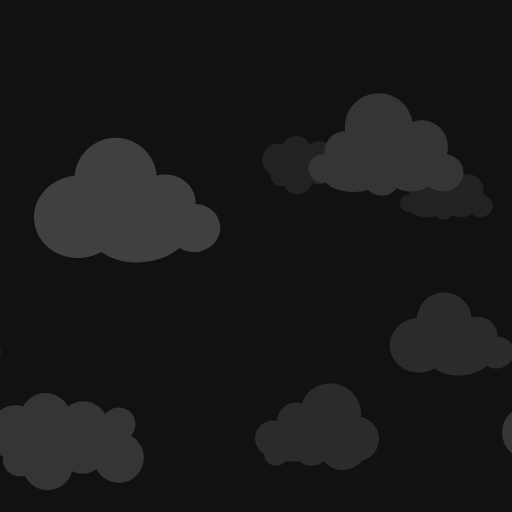
t = 0.00 s
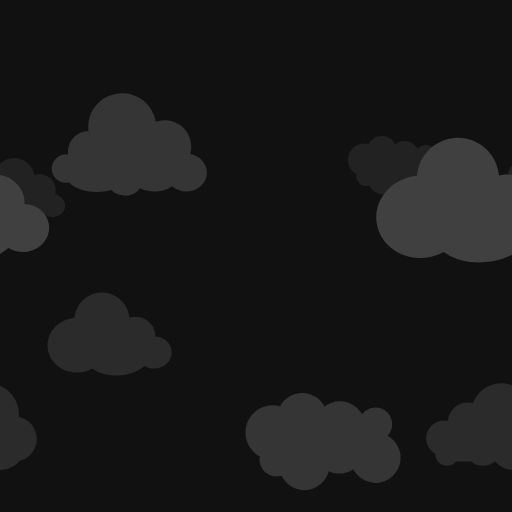
t = 1.39 s
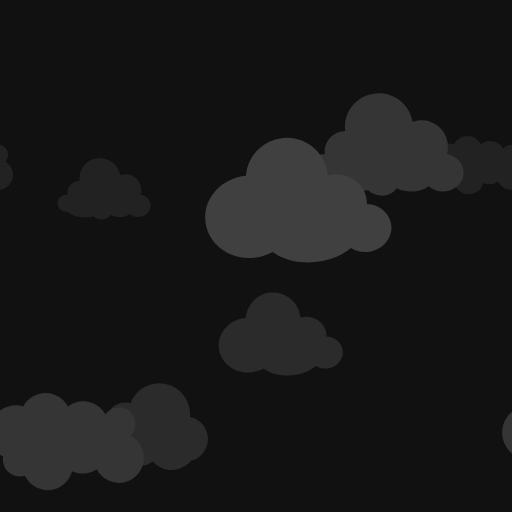
t = 2.78 s
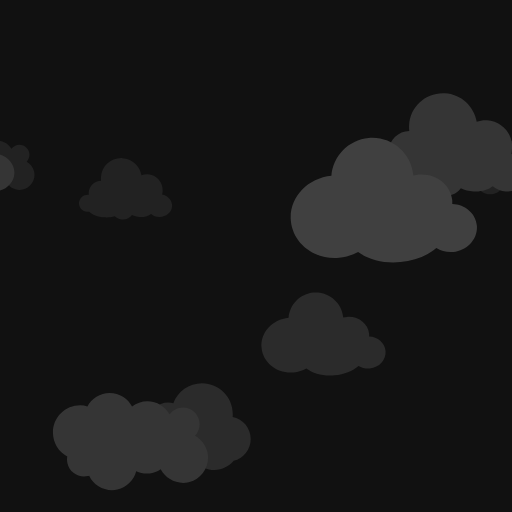
t = 3.13 s
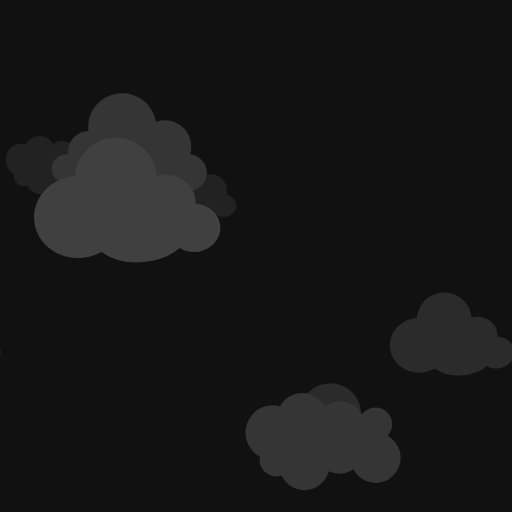
t = 4.17 s
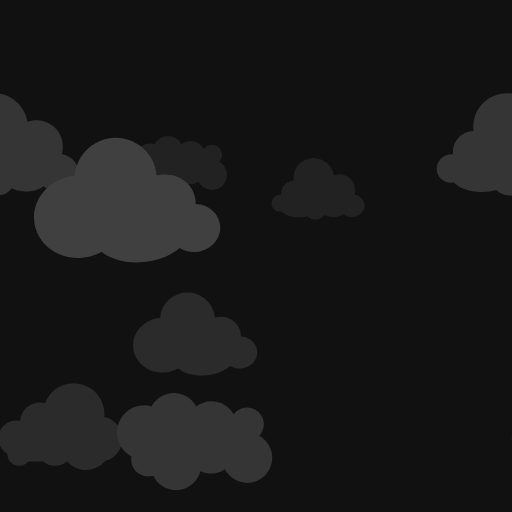
t = 6.25 s

The animated SVG that drew these frames (rendered in a browser with its animation timeline set to each time). Animation: 15 SMIL elements (animateTransform=15); one cycle of 8.33 s, repeats indefinitely.

<?xml version="1.0" encoding="UTF-8"?>
<svg xmlns="http://www.w3.org/2000/svg" xmlns:xlink="http://www.w3.org/1999/xlink" style="background: rgb(17, 17, 17); display: block; position: relative; shape-rendering: auto;" width="120" height="120" preserveAspectRatio="xMidYMid" viewBox="0 0 120 120"><g transform="scale(0.47)"><g transform="translate(122.882 0)">
<path d="M94.6,56.2c-1-4.2-3.7-7.6-7.2-9.5c1.6-1.7,2.7-4.1,2.7-6.7c0-5.4-4.4-9.7-9.7-9.7c-3.2,0-6.1,1.6-7.8,4 c-2.5-4.5-7.3-7.6-12.8-7.6c-3.4,0-6.4,1.1-8.9,3.1c-2.4-4.7-7.3-7.9-13-7.9c-5.6,0-10.5,3.2-12.9,7.8c-1.3-0.3-2.7-0.6-4.1-0.6 C12.1,29.1,5,36.1,5,44.9c0,6,3.4,11.3,8.3,13.9c-0.2,1.3-0.2,2.6,0.1,3.9c1.2,5.3,6.5,8.6,11.8,7.4c0.3-0.1,0.6-0.1,0.8-0.2 c2.9,6,9.6,9.5,16.4,8c5.5-1.3,9.6-5.5,10.9-10.6c2.8,1.3,6.1,1.7,9.4,1c1.8-0.4,3.4-1.1,4.8-2.1c3,5.7,9.6,9,16.2,7.5 C91.5,71.9,96.4,64,94.6,56.2z" fill="#222222" transform="translate(146.78905654533963, 68.88724381340256) scale(0.5159999999999999) translate(-36, -24)"/>
  <animateTransform attributeName="transform" type="translate" keyTimes="0;1" repeatCount="indefinite" dur="8.333333333333332s" values="0;256"/>
</g><g transform="translate(122.882 0)">
<path d="M94.6,56.2c-1-4.2-3.7-7.6-7.2-9.5c1.6-1.7,2.7-4.1,2.7-6.7c0-5.4-4.4-9.7-9.7-9.7c-3.2,0-6.1,1.6-7.8,4 c-2.5-4.5-7.3-7.6-12.8-7.6c-3.4,0-6.4,1.1-8.9,3.1c-2.4-4.7-7.3-7.9-13-7.9c-5.6,0-10.5,3.2-12.9,7.8c-1.3-0.3-2.7-0.6-4.1-0.6 C12.1,29.1,5,36.1,5,44.9c0,6,3.4,11.3,8.3,13.9c-0.2,1.3-0.2,2.6,0.1,3.9c1.2,5.3,6.5,8.6,11.8,7.4c0.3-0.1,0.6-0.1,0.8-0.2 c2.9,6,9.6,9.5,16.4,8c5.5-1.3,9.6-5.5,10.9-10.6c2.8,1.3,6.1,1.7,9.4,1c1.8-0.4,3.4-1.1,4.8-2.1c3,5.7,9.6,9,16.2,7.5 C91.5,71.9,96.4,64,94.6,56.2z" fill="#222222" transform="translate(-109.21094345466037, 68.88724381340256) scale(0.5159999999999999) translate(-36, -24)"/>
  <animateTransform attributeName="transform" type="translate" keyTimes="0;1" repeatCount="indefinite" dur="8.333333333333332s" values="0;256"/>
</g><g transform="translate(122.882 0)">
<path d="M85.3,55.6c0.3-1.1,0.5-2.2,0.6-3.4c0.5-8.5-6-15.7-14.5-16.2c-2.1-0.1-4.2,0.2-6,0.9c-1.5-8.9-9-16-18.4-16.5 C36.1,19.7,26.8,28,26.2,38.9c-0.1,1.1,0,2.3,0.1,3.3c-6.3,0.1-11.6,5-11.9,11.4c0,0.8,0,1.5,0.1,2.2c-0.3,0-0.5-0.1-0.8-0.1 C9.2,55.6,5.3,59,5,63.6s3.2,8.4,7.8,8.7c0.8,0,1.5,0,2.2-0.2c2.5,2.9,8,5.1,14.6,5.5c3.7,0.2,7.2-0.2,10-1.1 c1.7,1.8,4.3,3.1,7.3,3.2c4,0.2,7.5-1.6,9.3-4.3c2.1,1,4.6,1.7,7.4,1.9c4.5,0.3,8.6-1,11.1-3c2,1.7,4.6,2.8,7.6,3 C89,77.6,94.6,73,95,67C95.3,61.5,91.1,56.7,85.3,55.6z" fill="#222222" transform="translate(215.38784805405328, 80.71877327194687) scale(0.5159999999999999) translate(-36, -24)"/>
  <animateTransform attributeName="transform" type="translate" keyTimes="0;1" repeatCount="indefinite" dur="8.333333333333332s" values="0;256"/>
</g><g transform="translate(122.882 0)">
<path d="M85.3,55.6c0.3-1.1,0.5-2.2,0.6-3.4c0.5-8.5-6-15.7-14.5-16.2c-2.1-0.1-4.2,0.2-6,0.9c-1.5-8.9-9-16-18.4-16.5 C36.1,19.7,26.8,28,26.2,38.9c-0.1,1.1,0,2.3,0.1,3.3c-6.3,0.1-11.6,5-11.9,11.4c0,0.8,0,1.5,0.1,2.2c-0.3,0-0.5-0.1-0.8-0.1 C9.2,55.6,5.3,59,5,63.6s3.2,8.4,7.8,8.7c0.8,0,1.5,0,2.2-0.2c2.5,2.9,8,5.1,14.6,5.5c3.7,0.2,7.2-0.2,10-1.1 c1.7,1.8,4.3,3.1,7.3,3.2c4,0.2,7.5-1.6,9.3-4.3c2.1,1,4.6,1.7,7.4,1.9c4.5,0.3,8.6-1,11.1-3c2,1.7,4.6,2.8,7.6,3 C89,77.6,94.6,73,95,67C95.3,61.5,91.1,56.7,85.3,55.6z" fill="#222222" transform="translate(-40.61215194594672, 80.71877327194687) scale(0.5159999999999999) translate(-36, -24)"/>
  <animateTransform attributeName="transform" type="translate" keyTimes="0;1" repeatCount="indefinite" dur="8.333333333333332s" values="0;256"/>
</g><g transform="translate(245.765 0)">
<path d="M95,62.4c-0.5-5.9-5.7-10.3-11.9-10.5c0-0.6,0-1.2,0-1.8c-0.7-7.6-7.9-13.1-16.1-12.4c-0.9,0.1-1.9,0.3-2.7,0.5 c0-0.1,0-0.2,0-0.2c-1-10.9-10.7-19-21.6-18c-9.8,0.9-17.3,8.8-18,18.3C12.8,39.5,4.1,49.2,5.1,60C6.1,71,16.5,79,28.4,77.9 c3.4-0.3,6.4-1.3,9.2-2.8c5,3.7,12.4,5.7,20.5,4.9c6.9-0.6,13.1-3.2,17.3-6.8c2.3,1.4,5.2,2.2,8.2,1.9C90.4,74.4,95.5,68.8,95,62.4z" fill="#2b2b2b" transform="translate(215.68363841248117, 148.6141276306961) scale(0.688) translate(-36, -24)"/>
  <animateTransform attributeName="transform" type="translate" keyTimes="0;1" repeatCount="indefinite" dur="4.166666666666666s" values="0;256"/>
</g><g transform="translate(245.765 0)">
<path d="M95,62.4c-0.5-5.9-5.7-10.3-11.9-10.5c0-0.6,0-1.2,0-1.8c-0.7-7.6-7.9-13.1-16.1-12.4c-0.9,0.1-1.9,0.3-2.7,0.5 c0-0.1,0-0.2,0-0.2c-1-10.9-10.7-19-21.6-18c-9.8,0.9-17.3,8.8-18,18.3C12.8,39.5,4.1,49.2,5.1,60C6.1,71,16.5,79,28.4,77.9 c3.4-0.3,6.4-1.3,9.2-2.8c5,3.7,12.4,5.7,20.5,4.9c6.9-0.6,13.1-3.2,17.3-6.8c2.3,1.4,5.2,2.2,8.2,1.9C90.4,74.4,95.5,68.8,95,62.4z" fill="#2b2b2b" transform="translate(-40.31636158751883, 148.6141276306961) scale(0.688) translate(-36, -24)"/>
  <animateTransform attributeName="transform" type="translate" keyTimes="0;1" repeatCount="indefinite" dur="4.166666666666666s" values="0;256"/>
</g><g transform="translate(245.765 0)">
<path d="M95,62.1c0-7.9-5.6-14.5-13.1-15.9C82,45.4,82,44.7,82,44c0-12.3-10-22.3-22.3-22.3c-9.5,0-17.7,6-20.8,14.4 c-1.2-0.3-2.4-0.5-3.7-0.5c-7.6,0-13.8,5.9-14.3,13.3c-0.9-0.2-1.9-0.3-2.8-0.3c-7.2,0-13,5.8-13,13c0,4.8,2.6,9,6.5,11.2 c0,0.1,0,0.1,0,0.2c0,4.7,3.8,8.5,8.5,8.5c2.7,0,5.1-1.3,6.7-3.2c0.1,0,0.2,0,0.3,0h10.4c2.4,2,5.4,3.2,8.7,3.2s6.4-1.2,8.7-3.2h0.2 c3.3,3.8,8.2,6.2,13.6,6.2c5.6,0,10.7-2.6,14-6.6C89.6,76.2,95,69.8,95,62.1z" fill="#2b2b2b" transform="translate(148.4374646385723, 192.72475436854256) scale(0.688) translate(-36, -24)"/>
  <animateTransform attributeName="transform" type="translate" keyTimes="0;1" repeatCount="indefinite" dur="4.166666666666666s" values="0;256"/>
</g><g transform="translate(245.765 0)">
<path d="M95,62.1c0-7.9-5.6-14.5-13.1-15.9C82,45.4,82,44.7,82,44c0-12.3-10-22.3-22.3-22.3c-9.5,0-17.7,6-20.8,14.4 c-1.2-0.3-2.4-0.5-3.7-0.5c-7.6,0-13.8,5.9-14.3,13.3c-0.9-0.2-1.9-0.3-2.8-0.3c-7.2,0-13,5.8-13,13c0,4.8,2.6,9,6.5,11.2 c0,0.1,0,0.1,0,0.2c0,4.7,3.8,8.5,8.5,8.5c2.7,0,5.1-1.3,6.7-3.2c0.1,0,0.2,0,0.3,0h10.4c2.4,2,5.4,3.2,8.7,3.2s6.4-1.2,8.7-3.2h0.2 c3.3,3.8,8.2,6.2,13.6,6.2c5.6,0,10.7-2.6,14-6.6C89.6,76.2,95,69.8,95,62.1z" fill="#2b2b2b" transform="translate(-107.5625353614277, 192.72475436854256) scale(0.688) translate(-36, -24)"/>
  <animateTransform attributeName="transform" type="translate" keyTimes="0;1" repeatCount="indefinite" dur="4.166666666666666s" values="0;256"/>
</g><g transform="translate(112.647 0)">
<path d="M94.6,56.2c-1-4.2-3.7-7.6-7.2-9.5c1.6-1.7,2.7-4.1,2.7-6.7c0-5.4-4.4-9.7-9.7-9.7c-3.2,0-6.1,1.6-7.8,4 c-2.5-4.5-7.3-7.6-12.8-7.6c-3.4,0-6.4,1.1-8.9,3.1c-2.4-4.7-7.3-7.9-13-7.9c-5.6,0-10.5,3.2-12.9,7.8c-1.3-0.3-2.7-0.6-4.1-0.6 C12.1,29.1,5,36.1,5,44.9c0,6,3.4,11.3,8.3,13.9c-0.2,1.3-0.2,2.6,0.1,3.9c1.2,5.3,6.5,8.6,11.8,7.4c0.3-0.1,0.6-0.1,0.8-0.2 c2.9,6,9.6,9.5,16.4,8c5.5-1.3,9.6-5.5,10.9-10.6c2.8,1.3,6.1,1.7,9.4,1c1.8-0.4,3.4-1.1,4.8-2.1c3,5.7,9.6,9,16.2,7.5 C91.5,71.9,96.4,64,94.6,56.2z" fill="#353535" transform="translate(277.0540849992666, 197.75955396438434) scale(0.86) translate(-36, -24)"/>
  <animateTransform attributeName="transform" type="translate" keyTimes="0;1" repeatCount="indefinite" dur="2.7777777777777772s" values="0;256"/>
</g><g transform="translate(112.647 0)">
<path d="M94.6,56.2c-1-4.2-3.7-7.6-7.2-9.5c1.6-1.7,2.7-4.1,2.7-6.7c0-5.4-4.4-9.7-9.7-9.7c-3.2,0-6.1,1.6-7.8,4 c-2.5-4.5-7.3-7.6-12.8-7.6c-3.4,0-6.4,1.1-8.9,3.1c-2.4-4.7-7.3-7.9-13-7.9c-5.6,0-10.5,3.2-12.9,7.8c-1.3-0.3-2.7-0.6-4.1-0.6 C12.1,29.1,5,36.1,5,44.9c0,6,3.4,11.3,8.3,13.9c-0.2,1.3-0.2,2.6,0.1,3.9c1.2,5.3,6.5,8.6,11.8,7.4c0.3-0.1,0.6-0.1,0.8-0.2 c2.9,6,9.6,9.5,16.4,8c5.5-1.3,9.6-5.5,10.9-10.6c2.8,1.3,6.1,1.7,9.4,1c1.8-0.4,3.4-1.1,4.8-2.1c3,5.7,9.6,9,16.2,7.5 C91.5,71.9,96.4,64,94.6,56.2z" fill="#353535" transform="translate(21.054084999266593, 197.75955396438434) scale(0.86) translate(-36, -24)"/>
  <animateTransform attributeName="transform" type="translate" keyTimes="0;1" repeatCount="indefinite" dur="2.7777777777777772s" values="0;256"/>
</g><g transform="translate(112.647 0)">
<path d="M94.6,56.2c-1-4.2-3.7-7.6-7.2-9.5c1.6-1.7,2.7-4.1,2.7-6.7c0-5.4-4.4-9.7-9.7-9.7c-3.2,0-6.1,1.6-7.8,4 c-2.5-4.5-7.3-7.6-12.8-7.6c-3.4,0-6.4,1.1-8.9,3.1c-2.4-4.7-7.3-7.9-13-7.9c-5.6,0-10.5,3.2-12.9,7.8c-1.3-0.3-2.7-0.6-4.1-0.6 C12.1,29.1,5,36.1,5,44.9c0,6,3.4,11.3,8.3,13.9c-0.2,1.3-0.2,2.6,0.1,3.9c1.2,5.3,6.5,8.6,11.8,7.4c0.3-0.1,0.6-0.1,0.8-0.2 c2.9,6,9.6,9.5,16.4,8c5.5-1.3,9.6-5.5,10.9-10.6c2.8,1.3,6.1,1.7,9.4,1c1.8-0.4,3.4-1.1,4.8-2.1c3,5.7,9.6,9,16.2,7.5 C91.5,71.9,96.4,64,94.6,56.2z" fill="#353535" transform="translate(-234.9459150007334, 197.75955396438434) scale(0.86) translate(-36, -24)"/>
  <animateTransform attributeName="transform" type="translate" keyTimes="0;1" repeatCount="indefinite" dur="2.7777777777777772s" values="0;256"/>
</g><g transform="translate(112.647 0)">
<path d="M85.3,55.6c0.3-1.1,0.5-2.2,0.6-3.4c0.5-8.5-6-15.7-14.5-16.2c-2.1-0.1-4.2,0.2-6,0.9c-1.5-8.9-9-16-18.4-16.5 C36.1,19.7,26.8,28,26.2,38.9c-0.1,1.1,0,2.3,0.1,3.3c-6.3,0.1-11.6,5-11.9,11.4c0,0.8,0,1.5,0.1,2.2c-0.3,0-0.5-0.1-0.8-0.1 C9.2,55.6,5.3,59,5,63.6s3.2,8.4,7.8,8.7c0.8,0,1.5,0,2.2-0.2c2.5,2.9,8,5.1,14.6,5.5c3.7,0.2,7.2-0.2,10-1.1 c1.7,1.8,4.3,3.1,7.3,3.2c4,0.2,7.5-1.6,9.3-4.3c2.1,1,4.6,1.7,7.4,1.9c4.5,0.3,8.6-1,11.1-3c2,1.7,4.6,2.8,7.6,3 C89,77.6,94.6,73,95,67C95.3,61.5,91.1,56.7,85.3,55.6z" fill="#353535" transform="translate(180.435528353199, 49.64420319063095) scale(0.86) translate(-36, -24)"/>
  <animateTransform attributeName="transform" type="translate" keyTimes="0;1" repeatCount="indefinite" dur="2.7777777777777772s" values="0;256"/>
</g><g transform="translate(112.647 0)">
<path d="M85.3,55.6c0.3-1.1,0.5-2.2,0.6-3.4c0.5-8.5-6-15.7-14.5-16.2c-2.1-0.1-4.2,0.2-6,0.9c-1.5-8.9-9-16-18.4-16.5 C36.1,19.7,26.8,28,26.2,38.9c-0.1,1.1,0,2.3,0.1,3.3c-6.3,0.1-11.6,5-11.9,11.4c0,0.8,0,1.5,0.1,2.2c-0.3,0-0.5-0.1-0.8-0.1 C9.2,55.6,5.3,59,5,63.6s3.2,8.4,7.8,8.7c0.8,0,1.5,0,2.2-0.2c2.5,2.9,8,5.1,14.6,5.5c3.7,0.2,7.2-0.2,10-1.1 c1.7,1.8,4.3,3.1,7.3,3.2c4,0.2,7.5-1.6,9.3-4.3c2.1,1,4.6,1.7,7.4,1.9c4.5,0.3,8.6-1,11.1-3c2,1.7,4.6,2.8,7.6,3 C89,77.6,94.6,73,95,67C95.3,61.5,91.1,56.7,85.3,55.6z" fill="#353535" transform="translate(-75.564471646801, 49.64420319063095) scale(0.86) translate(-36, -24)"/>
  <animateTransform attributeName="transform" type="translate" keyTimes="0;1" repeatCount="indefinite" dur="2.7777777777777772s" values="0;256"/>
</g><g transform="translate(235.53 0)">
<path d="M95,62.4c-0.5-5.9-5.7-10.3-11.9-10.5c0-0.6,0-1.2,0-1.8c-0.7-7.6-7.9-13.1-16.1-12.4c-0.9,0.1-1.9,0.3-2.7,0.5 c0-0.1,0-0.2,0-0.2c-1-10.9-10.7-19-21.6-18c-9.8,0.9-17.3,8.8-18,18.3C12.8,39.5,4.1,49.2,5.1,60C6.1,71,16.5,79,28.4,77.9 c3.4-0.3,6.4-1.3,9.2-2.8c5,3.7,12.4,5.7,20.5,4.9c6.9-0.6,13.1-3.2,17.3-6.8c2.3,1.4,5.2,2.2,8.2,1.9C90.4,74.4,95.5,68.8,95,62.4z" fill="#404040" transform="translate(48.92580284496904, 72.91532249922204) scale(1.032) translate(-36, -24)"/>
  <animateTransform attributeName="transform" type="translate" keyTimes="0;1" repeatCount="indefinite" dur="2.083333333333333s" values="0;256"/>
</g><g transform="translate(235.53 0)">
<path d="M95,62.4c-0.5-5.9-5.7-10.3-11.9-10.5c0-0.6,0-1.2,0-1.8c-0.7-7.6-7.9-13.1-16.1-12.4c-0.9,0.1-1.9,0.3-2.7,0.5 c0-0.1,0-0.2,0-0.2c-1-10.9-10.7-19-21.6-18c-9.8,0.9-17.3,8.8-18,18.3C12.8,39.5,4.1,49.2,5.1,60C6.1,71,16.5,79,28.4,77.9 c3.4-0.3,6.4-1.3,9.2-2.8c5,3.7,12.4,5.7,20.5,4.9c6.9-0.6,13.1-3.2,17.3-6.8c2.3,1.4,5.2,2.2,8.2,1.9C90.4,74.4,95.5,68.8,95,62.4z" fill="#404040" transform="translate(-207.07419715503096, 72.91532249922204) scale(1.032) translate(-36, -24)"/>
  <animateTransform attributeName="transform" type="translate" keyTimes="0;1" repeatCount="indefinite" dur="2.083333333333333s" values="0;256"/>
</g></g></svg>